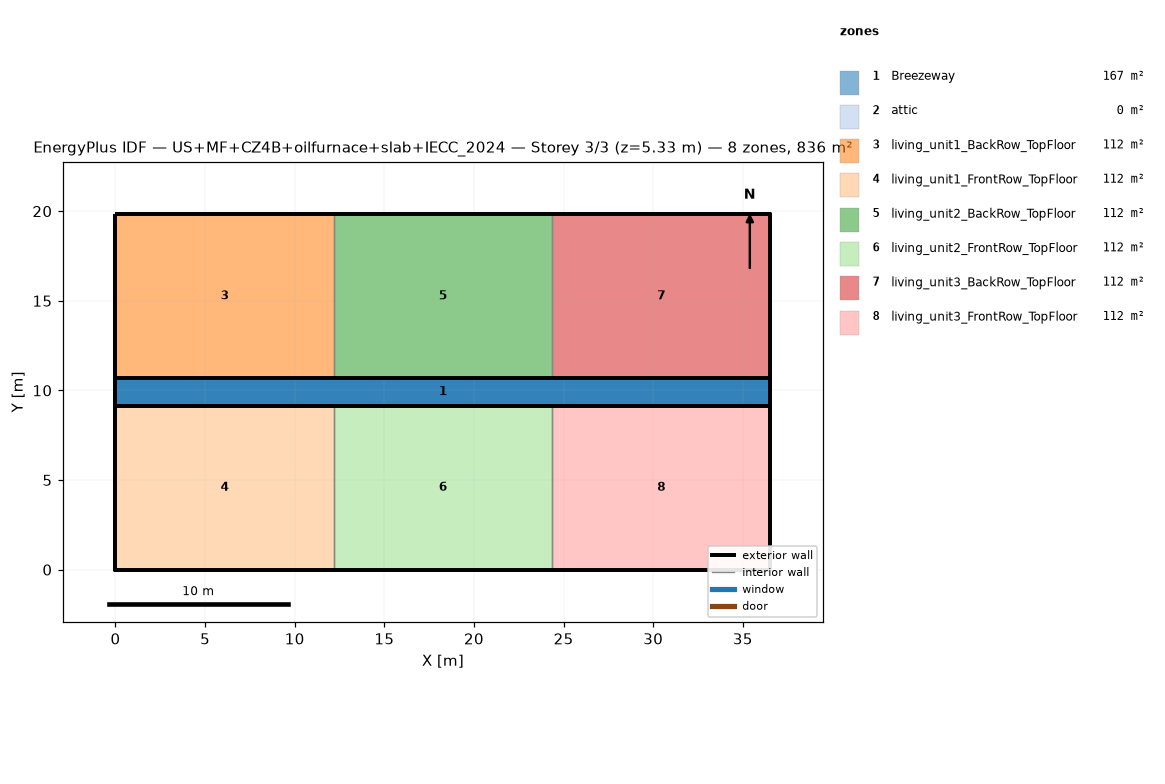
=== STOREY PLAN SPEC (per zone: floor XY polygon, exterior-wall plan segments, windows/doors) ===
zone 1: Breezeway  (167.0 m²)
  floor: (36.54, 9.16) (0.00, 9.16) (0.00, 10.68) (36.54, 10.68)
  floor: (36.54, 9.16) (0.00, 9.16) (0.00, 10.68) (36.54, 10.68)
  floor: (36.54, 9.16) (0.00, 9.16) (0.00, 10.68) (36.54, 10.68)
zone 2: attic  (0.0 m²)
  exterior wall: (36.54, 0.00) – (36.54, 19.84) – (36.54, 9.92)  [29.8 m]
  exterior wall: (0.00, 19.84) – (0.00, 0.00) – (0.00, 9.92)  [29.8 m]
zone 3: living_unit1_BackRow_TopFloor  (111.5 m²)
  floor: (12.18, 10.68) (0.00, 10.68) (0.00, 19.84) (12.18, 19.84)
  exterior wall: (12.18, 19.84) – (0.00, 19.84)  [12.2 m]
  exterior wall: (0.00, 19.84) – (0.00, 10.68)  [9.2 m]
  exterior wall: (0.00, 10.68) – (12.18, 10.68)  [12.2 m]
  interior walls: 1
zone 4: living_unit1_FrontRow_TopFloor  (111.5 m²)
  floor: (12.18, 0.00) (0.00, 0.00) (0.00, 9.16) (12.18, 9.16)
  exterior wall: (0.00, 0.00) – (12.18, 0.00)  [12.2 m]
  exterior wall: (0.00, 9.16) – (0.00, 0.00)  [9.2 m]
  exterior wall: (12.18, 9.16) – (0.00, 9.16)  [12.2 m]
  interior walls: 1
zone 5: living_unit2_BackRow_TopFloor  (111.5 m²)
  floor: (24.36, 10.68) (12.18, 10.68) (12.18, 19.84) (24.36, 19.84)
  exterior wall: (12.18, 10.68) – (24.36, 10.68)  [12.2 m]
  exterior wall: (24.36, 19.84) – (12.18, 19.84)  [12.2 m]
  interior walls: 2
zone 6: living_unit2_FrontRow_TopFloor  (111.5 m²)
  floor: (24.36, 0.00) (12.18, 0.00) (12.18, 9.16) (24.36, 9.16)
  exterior wall: (12.18, 0.00) – (24.36, 0.00)  [12.2 m]
  exterior wall: (24.36, 9.16) – (12.18, 9.16)  [12.2 m]
  interior walls: 2
zone 7: living_unit3_BackRow_TopFloor  (111.5 m²)
  floor: (36.54, 10.68) (24.36, 10.68) (24.36, 19.84) (36.54, 19.84)
  exterior wall: (36.54, 10.68) – (36.54, 19.84)  [9.2 m]
  exterior wall: (36.54, 19.84) – (24.36, 19.84)  [12.2 m]
  exterior wall: (24.36, 10.68) – (36.54, 10.68)  [12.2 m]
  interior walls: 1
zone 8: living_unit3_FrontRow_TopFloor  (111.5 m²)
  floor: (36.54, 0.00) (24.36, 0.00) (24.36, 9.16) (36.54, 9.16)
  exterior wall: (24.36, 0.00) – (36.54, 0.00)  [12.2 m]
  exterior wall: (36.54, 0.00) – (36.54, 9.16)  [9.2 m]
  exterior wall: (36.54, 9.16) – (24.36, 9.16)  [12.2 m]
  interior walls: 1

=== DERIVED (storey summary) ===
Building: US+MF+CZ4B+oilfurnace+slab+IECC_2024
Storey: 3 of 3  (floor level z = 5.33 m)
Storey gross floor area: 836.2 m²
Zones on this storey: 8
  - Breezeway: floor 167.0 m²
  - attic: floor 0.0 m²; exterior wall 59.5 m (81.9 m²); WWR 0.0%
  - living_unit1_BackRow_TopFloor: floor 111.5 m²; exterior wall 33.5 m (86.9 m²); WWR 0.0%
  - living_unit1_FrontRow_TopFloor: floor 111.5 m²; exterior wall 33.5 m (86.9 m²); WWR 0.0%
  - living_unit2_BackRow_TopFloor: floor 111.5 m²; exterior wall 24.4 m (63.1 m²); WWR 0.0%
  - living_unit2_FrontRow_TopFloor: floor 111.5 m²; exterior wall 24.4 m (63.1 m²); WWR 0.0%
  - living_unit3_BackRow_TopFloor: floor 111.5 m²; exterior wall 33.5 m (86.9 m²); WWR 0.0%
  - living_unit3_FrontRow_TopFloor: floor 111.5 m²; exterior wall 33.5 m (86.9 m²); WWR 0.0%
Zone adjacency (shared interzone walls):
  - living_unit1_BackRow_TopFloor ↔ living_unit2_BackRow_TopFloor
  - living_unit1_FrontRow_TopFloor ↔ living_unit2_FrontRow_TopFloor
  - living_unit2_BackRow_TopFloor ↔ living_unit3_BackRow_TopFloor
  - living_unit2_FrontRow_TopFloor ↔ living_unit3_FrontRow_TopFloor